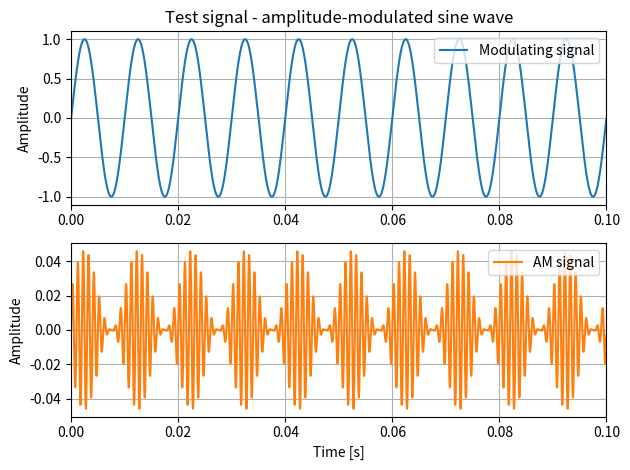

Reproduce this figure in Python.
# -*- coding: utf-8 -*-
"""
Generate amplitude-modulated (AM) sine wave

[redacted]
[redacted]
    Mar 2024
"""

import numpy as np

def am_sine_generator(spl_level, fc, xm, fs, print_m=False):
    """
    Creates an amplitude-modulated (AM) signal of level 'spl_level' (in dB SPL)
    with sinusoidal carrier of frequency 'fc', arbitrary modulating signal
    'xm', and sampling frequency 'fs'. The AM signal length is the same as the
    length of 'xm'. 
    
    Parameters
    ----------
    spl_level: float
        Sound Pressure Level [dB ref 20 uPa RMS] of the modulated signal.
    
    fc: float
        Carrier frequency, in Hz. Must be less than 'fs/2'.
    
    xm: (N,)-shaped numpy.array
        Numpy array containing the modulating signal.
        
    fs: float
        Sampling frequency, in Hz.
    
    print_m: bool, optional
        Flag declaring whether to print the calculated modulation index.
        Default is False.
    
    Returns
    -------
    y: (N,)-shaped numpy.array
        Amplitude-modulated signal with sine carrier, in Pascals.
        
    Notes
    -----
    The modulation index 'm' will be equal to the peak value of the modulating
    signal 'xm'. Its value can be printed by setting the optional flag
    'print_m' to True.
    
    For 'm' = 0.5, the carrier amplitude varies by 50% above and below its
    unmodulated level. For 'm' = 1.0, it varies by 100%. With 100% modulation 
    the wave amplitude sometimes reaches zero, and this represents full
    modulation. Increasing the modulating signal beyond that point is known as
    overmodulation.
    """
    
    assert fc < fs/2, "Carrier frequency 'fc' must be less than 'fs/2'!"
    
    Nt = xm.shape[0]        # signal length in samples
    T = Nt/fs               # signal length in seconds
    dt = 1/fs               # sampling interval in seconds

    # vector of time samples
    t = np.linspace(0, T-dt, int(T*fs))
    
    # unit-amplitude sinusoidal carrier with frequency 'fc' [Hz]
    xc = np.sin(2*np.pi*fc*t)

    # AM signal
    y_am = (1 + xm)*xc

    # modulation index
    m = np.max(np.abs(xm))

    if print_m:
        print(f"AM Modulation index = {m}")
    
    if m > 1:
        print("Warning ['am_sine_generator']: modulation index m > 1\n\tSignal is overmodulated!")

    # Apply amplitude factor to obtain 'spl_level'
    p_ref = 20e-6
    A_rms = p_ref * 10**(spl_level/20)
    y_am *= A_rms/np.std(y_am)

    return y_am


# %% run example for AM sine generator

if __name__ == "__main__":
    
    import matplotlib.pyplot as plt
    
    # preliminary definitions
    fs = 48000      # [Hz]
    dt = 1/fs
    
    T = 0.1         # [s]
    t = np.linspace(0, T-dt, int(T*fs))
    
    spl = 60        # [dB SPL]
    p_ref = 20e-6   # [Pa RMS]
    
    # sine carrier frequency
    fc = 1000        # [Hz]
    
    # modulating signal: low frequency sine wave
    fm = 100         # [Hz]
    xm = np.sin(2*np.pi*t*fm)
    
    # frequency-modulated signal
    y_am = am_sine_generator(spl, fc, xm, fs)
    
    # signal power check - must be close to 'spl_level'
    sig_power_dB = 10*np.log10(np.var(y_am)/(p_ref**2))
    print('AM sine generator example:')
    print(f'\tTarget SPL: {spl:.1f} dB')
    print(f'\tResulting SPL: {sig_power_dB:.1f} dB')
    
    # plot signal
    fig, plots = plt.subplots(2, 1)
    
    plots[0].set_title('Test signal - amplitude-modulated sine wave')
    
    plots[0].plot(t, xm, 'C0', label='Modulating signal')
    plots[0].legend(loc='upper right')
    plots[0].grid()
    plots[0].set_ylabel('Amplitude')
    plots[0].set_xlim([0, T])
    
    plots[1].plot(t, y_am, 'C1', label='AM signal')
    plots[1].legend(loc='upper right')
    plots[1].grid()
    plots[1].set_ylabel('Amplitude')
    plots[1].set_xlim([0, T])
    plots[1].set_xlabel('Time [s]')
    
    fig.set_tight_layout('tight')
    